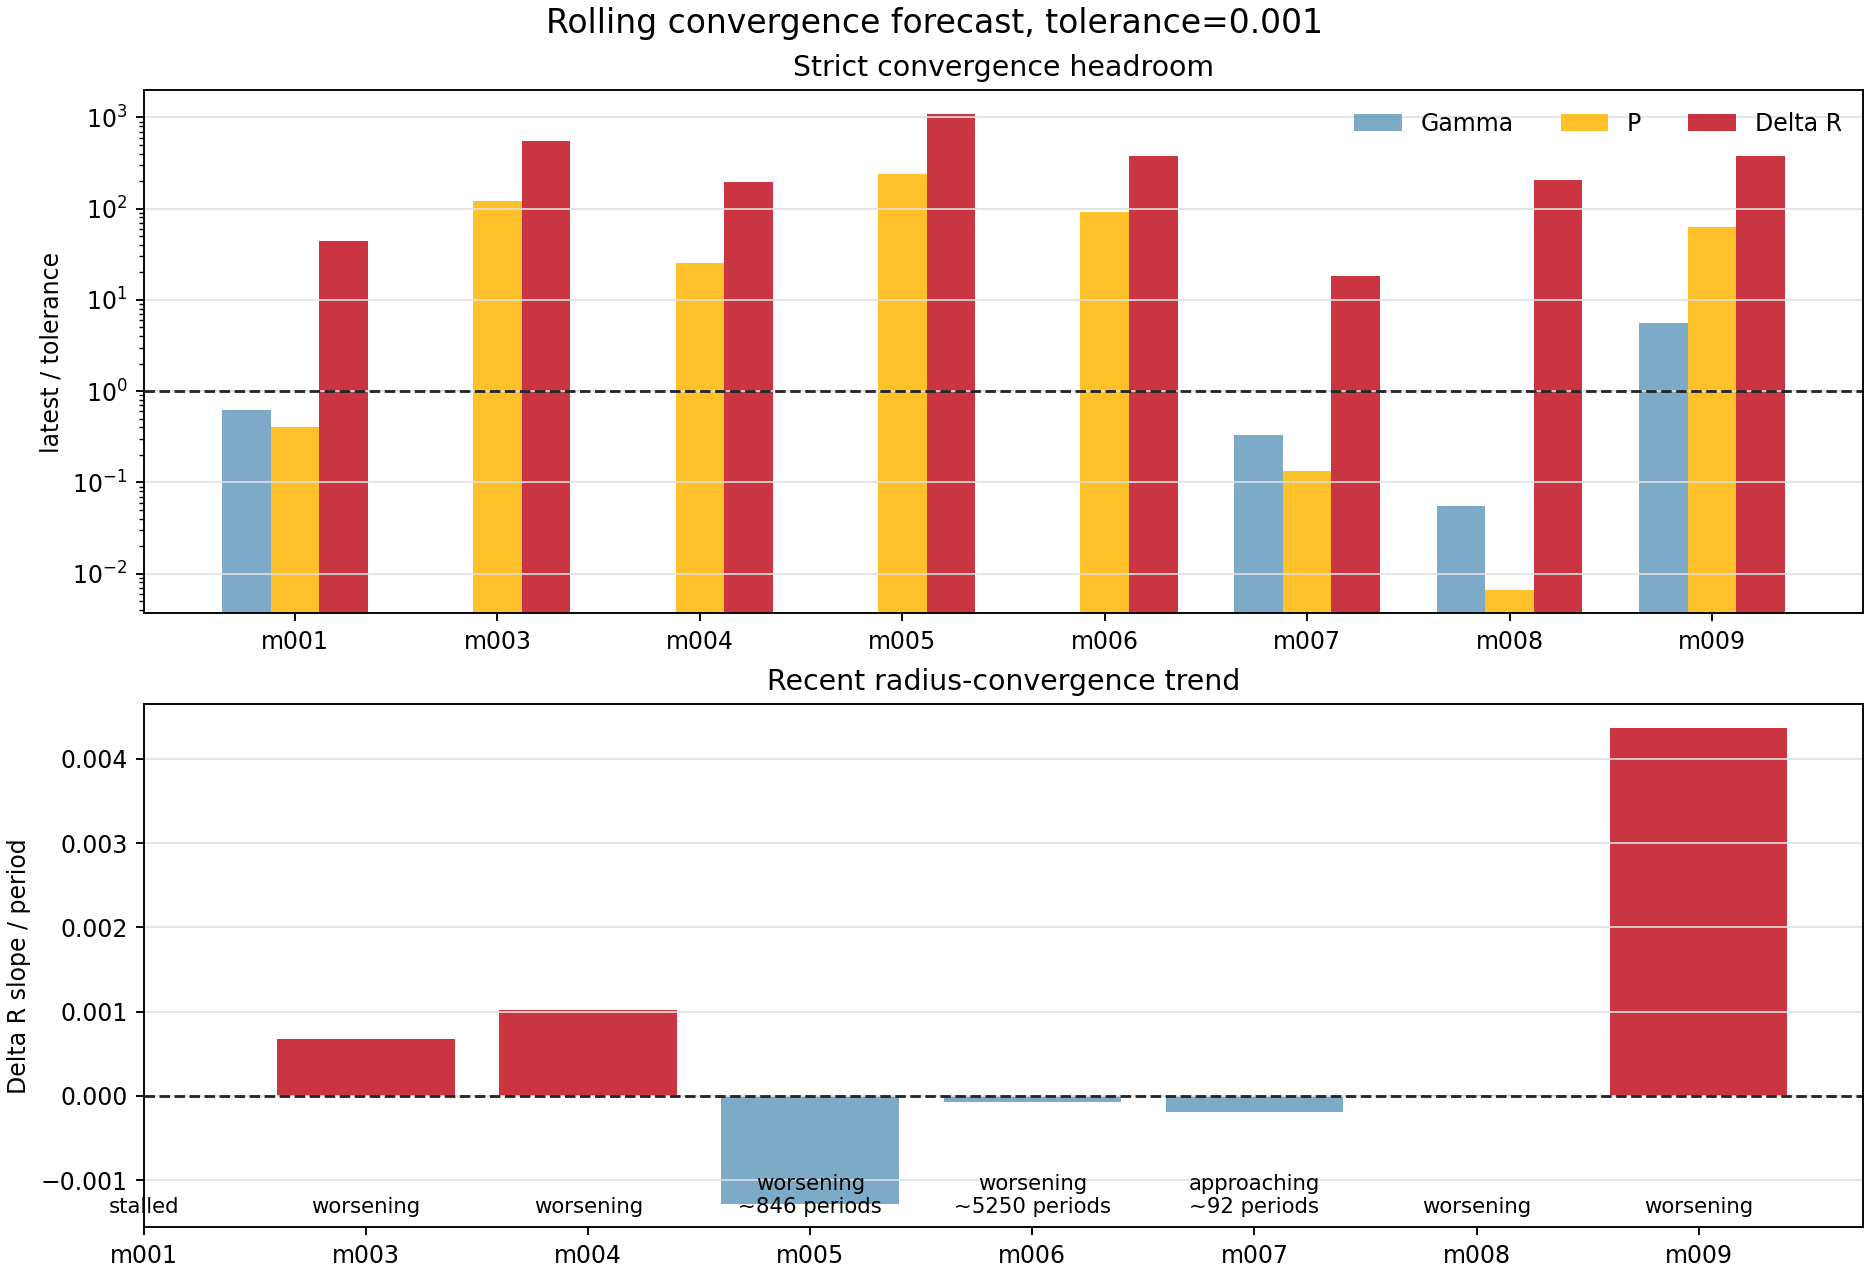

Data behind this chart, as committed beside it:
model_id, run_name, source_kind, window_cycles, window_start_period, window_end_period, live_period, latest_history_model, active_stage, surface_velocity_status, converged_exact, forecast_status, blocking_metrics, recent_points, slope_window, gamma_value, gamma_ratio_to_tolerance, gamma_slope_per_period, gamma_trend, gamma_periods_to_tolerance_linear, period_value, period_ratio_to_tolerance, period_slope_per_period, period_trend
model_001, model_001_M0p5602_Z0p003592_T6824, history_exact_rsp_columns, 100.0, 1907, 2006, 2006, 2622000, continue_saturation, supersonic, False, stalled, delta_r, 1, 8, 0.0006149, 0.6149, , met, , 0.0004012, 0.4012, , met
model_003, model_003_M0p7317_Z0p001405_T6745, period_log_fallback, 100.0, 1901, 2000, 2000, 2546168, , supersonic, False, worsening, gamma,period,delta_r, 8, 8, , , , missing, , 0.1202, 120.2, 9.01269212484402e-05, worsening
model_004, model_004_M0p7595_Z0p0001834_T6876, period_log_fallback, 100.0, 1901, 2000, 2000, 2505685, , watch, False, worsening, gamma,period,delta_r, 8, 8, , , , missing, , 0.02524, 25.24, -8.086961369644874e-06, flat
model_005, model_005_M0p6238_Z0p00007156_T6925, period_log_fallback, 100.0, 1901, 2000, 2000, 2548383, , supersonic, False, worsening, gamma,period,delta_r, 8, 8, , , , missing, , 0.2381, 238.1, 0.0001261, worsening
model_006, model_006_M0p7194_Z0p001620_T6711, period_log_fallback, 100.0, 1901, 2000, 2000, 2546092, , supersonic, False, worsening, gamma,period,delta_r, 8, 8, , , , missing, , 0.09132, 91.32, 0.0001748, worsening
model_007, model_007_M0p6887_Z0p004060_T6669, history_exact_rsp_columns, 100.0, 1632, 1731, 1731, 2408340, continue_saturation, supersonic, False, approaching, delta_r, 8, 8, 0.0003307, 0.3307, -2.1697955229867183e-07, met, , 0.000134, 0.134, -1.011633569506526e-11, met
model_008, model_008_M0p6151_Z0p0004406_T6792, history_exact_rsp_columns, 100.0, 1077, 1176, 1176, 1779120, continue_saturation, watch, False, worsening, delta_r, 8, 8, 5.567537912882104e-05, 0.05568, 6.507038063480546e-08, met, , 6.669095596799729e-06, 0.006669, -4.1763401735067156e-08, met
model_009, model_009_M0p6668_Z0p0001120_T6852, history_exact_rsp_columns, 100.0, 203.0, 302.0, 302, 304430, create, ok, False, worsening, gamma,period,delta_r, 8, 8, 0.005525, 5.525, -2.938889994764921e-19, flat, 1.5397154287035014e+16, 0.06236, 62.36, 0.0001641, worsening
